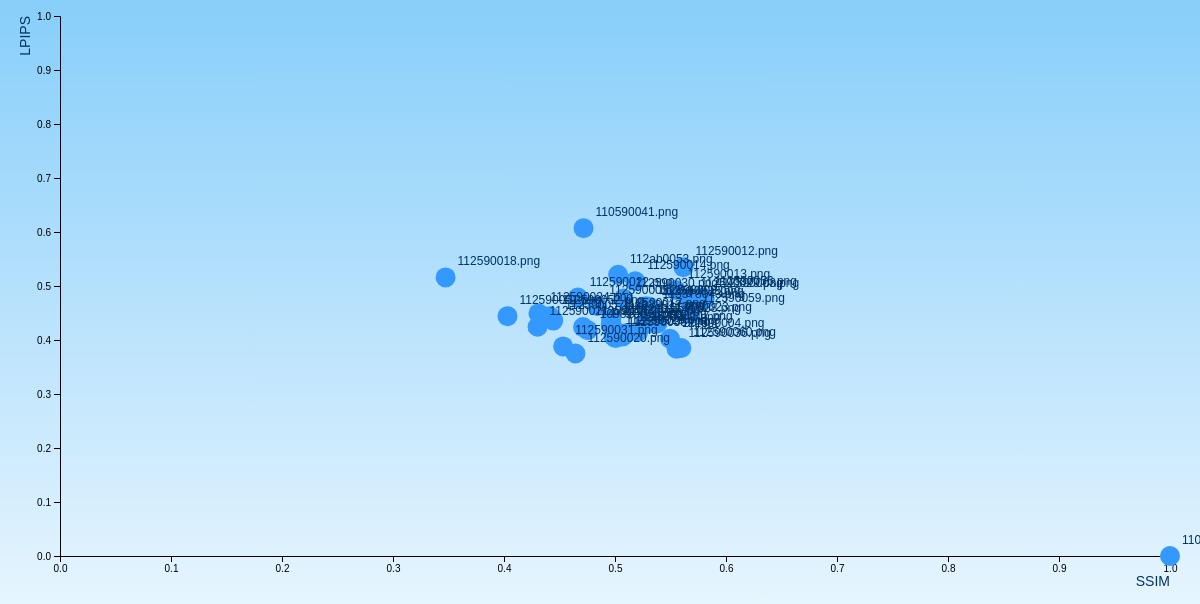
D3 v5 page, settled after 480 driven frames (8 s of simulated time); the page loaded 1 data file(s).


    // 設定 SVG 畫布大小
    var margin = {top: 20, right: 30, bottom: 40, left: 60},
        width = 1200 - margin.left - margin.right, // 寬一點，畫面更滿
        height = 600 - margin.top - margin.bottom;

    // 加入 SVG
    var svg = d3.select("body").append("svg")
        .attr("width", width + margin.left + margin.right)
        .attr("height", height + margin.top + margin.bottom)
        .append("g")
        .attr("transform", "translate(" + margin.left + "," + margin.top + ")");

    // 載入 CSV 資料
    d3.csv("hsu.csv").then(function(data) {

        // 設定 X 軸
        var x = d3.scaleLinear().domain([0, 1]).range([0, width]);
        svg.append("g")
            .attr("transform", "translate(0," + height + ")")
            .call(d3.axisBottom(x))
            .append("text")
            .attr("class", "axis-label")
            .attr("x", width)
            .attr("y", 30)
            .style("text-anchor", "end")
            .text("SSIM");

        // 設定 Y 軸
        var y = d3.scaleLinear().domain([0, 1]).range([height, 0]);
        svg.append("g")
            .call(d3.axisLeft(y))
            .append("text")
            .attr("class", "axis-label")
            .attr("transform", "rotate(-90)")
            .attr("x", 0)
            .attr("y", -40)
            .attr("dy", ".71em")
            .style("text-anchor", "end")
            .text("LPIPS");

        // 過濾資料
        var filteredData = data.filter(function(d) {
            return d.SSIM >= 0 && d.SSIM <= 1 && d.LPIPS >= 0 && d.LPIPS <= 1;
        });

        // 畫點
        svg.append('g')
            .selectAll("circle")
            .data(filteredData)
            .enter()
            .append("circle")
            .attr("cx", function(d) { return x(d.SSIM); })
            .attr("cy", function(d) { return y(d.LPIPS); })
            .attr("r", 10)
            .style("fill", "#3399FF");

        // 加標籤（學號）
        svg.append('g')
            .selectAll("text")
            .data(filteredData)
            .enter()
            .append("text")
            .attr("x", function(d) { return x(d.SSIM) + 12; })
            .attr("y", function(d) { return y(d.LPIPS) - 12; })
            .text(function(d) { return d.Student; })
            .attr("font-size", "12px")
            .attr("fill", "#003366")
            .style("text-anchor", "start");

        // 工具提示
        var tooltip = d3.select("body").append("div")
            .attr("id", "tooltip")
            .style("opacity", 0);

        svg.selectAll("circle")
			.on("mouseover", function(d) {
				tooltip.transition()
					.duration(200)
					.style("opacity", .9);
				tooltip.html("<img src='110820009/" + d.Student + "' alt='writing' width='120' height='120'>")
					.style("left", (d3.event.pageX) + "px")
					.style("top", (d3.event.pageY - 28) + "px");
			})
			.on("mouseout", function(d) {
				tooltip.transition()
					.duration(500)
					.style("opacity", 0);
			});
    });


### data: hsu.csv
Student, LPIPS, SSIM
110820009.png, 0.0, 1.0
112590020.png, 0.375, 0.4644
112590036.png, 0.3837, 0.5554
112590060.png, 0.3853, 0.5598
112590031.png, 0.3882, 0.4533
112590004.png, 0.4022, 0.5496
112590035.png, 0.4035, 0.5007
112590044.png, 0.4064, 0.507
112590026.png, 0.4065, 0.4986
112590041.png, 0.4124, 0.5098
112590007.png, 0.4153, 0.5209
109810011.png, 0.4182, 0.4754
112590053.png, 0.4239, 0.4712
110590456.png, 0.4243, 0.4974
112590021.png, 0.4245, 0.4302
111820017.jpg, 0.4276, 0.496
112590038.png, 0.4298, 0.5282
112590023.png, 0.4308, 0.5382
111332012.png, 0.4344, 0.4965
112590057.png, 0.4359, 0.4444
112590017.png, 0.4387, 0.4966
112590052.png, 0.4439, 0.4412
112590051.png, 0.4441, 0.4031
112590059.png, 0.4479, 0.5678
112590024.png, 0.4492, 0.4311
113378043.png, 0.456, 0.5321
112590033.png, 0.4618, 0.5308
112590009.png, 0.4623, 0.5277
112590005.png, 0.463, 0.4841
112590029.png, 0.4758, 0.5662
112590003.png, 0.4759, 0.5808
112590030.png, 0.4767, 0.5077
112590022.png, 0.4785, 0.4665
112590056.png, 0.4788, 0.5788
112590013.png, 0.4927, 0.5546
112590014.png, 0.509, 0.5182
112590018.png, 0.5159, 0.3474
112ab0053.png, 0.5208, 0.5028
112590012.png, 0.5346, 0.5617
110590041.png, 0.6071, 0.4717